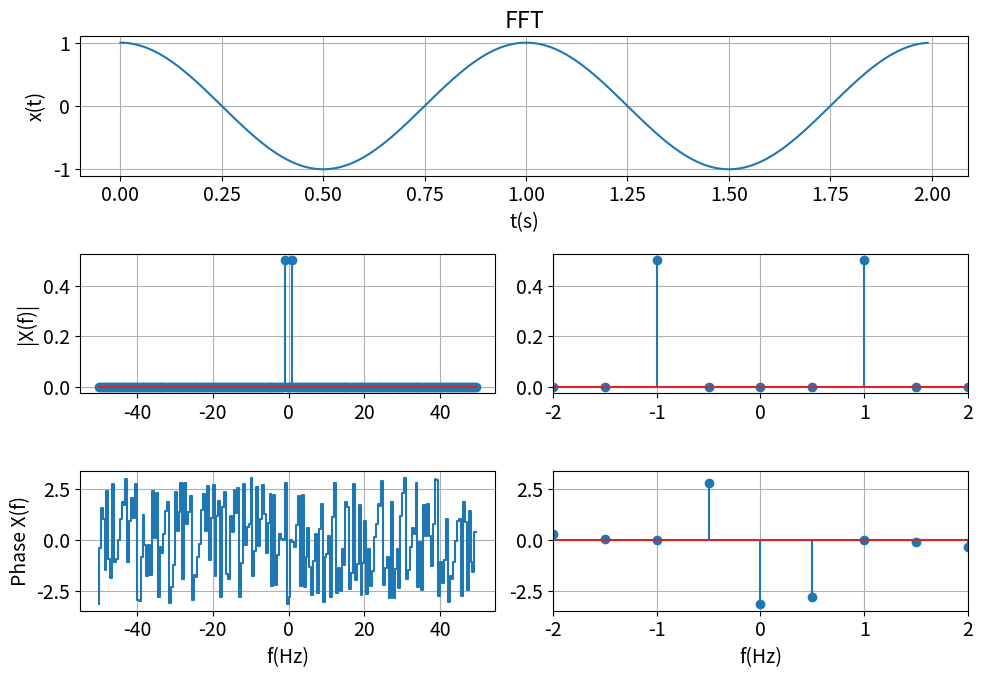
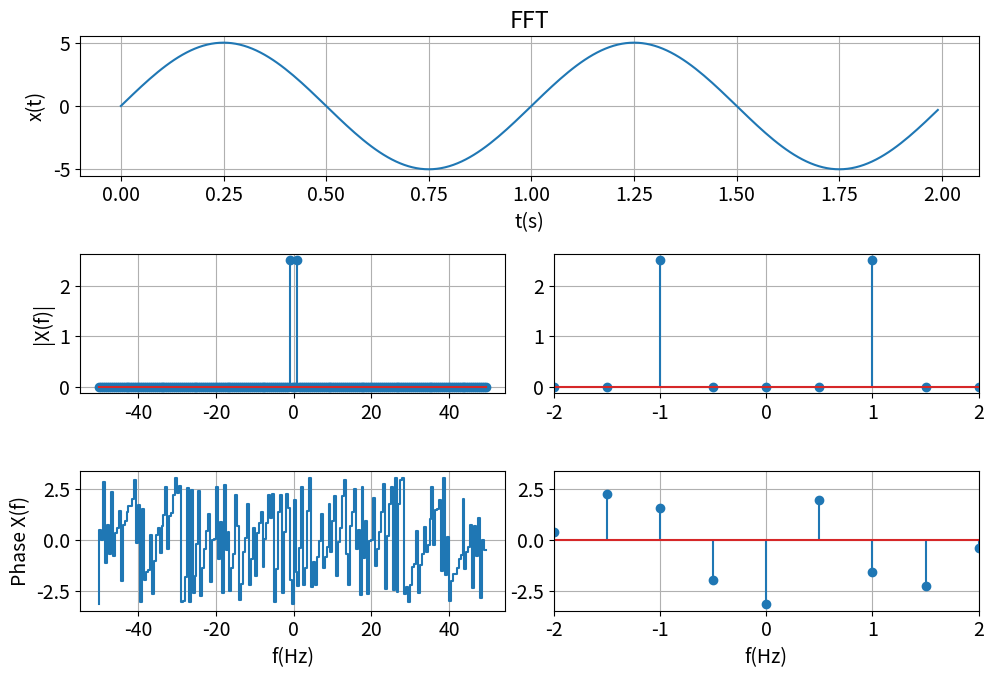
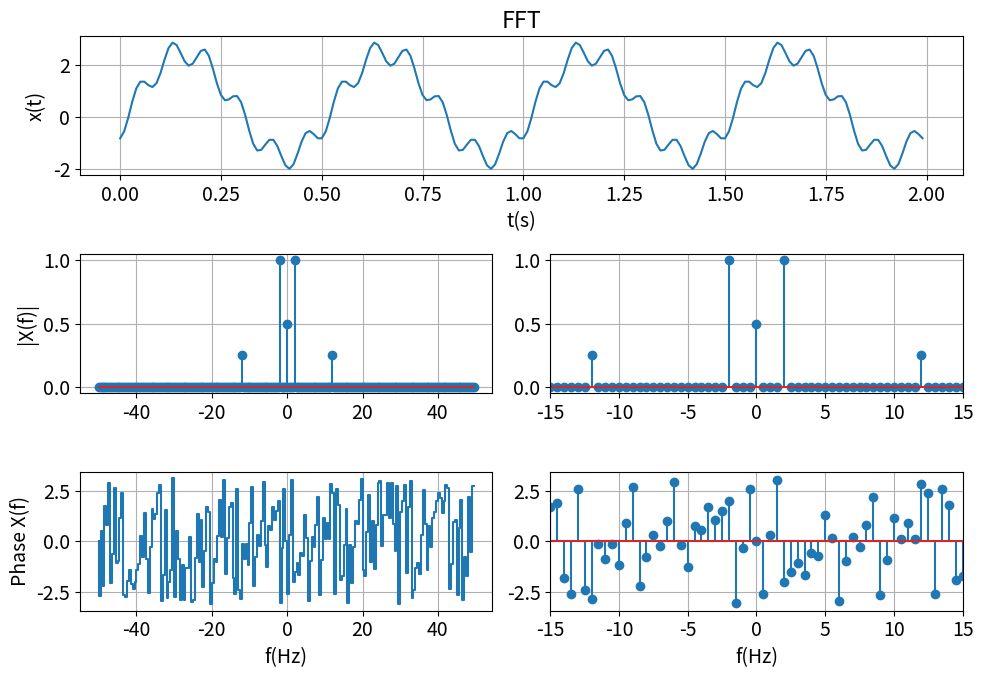
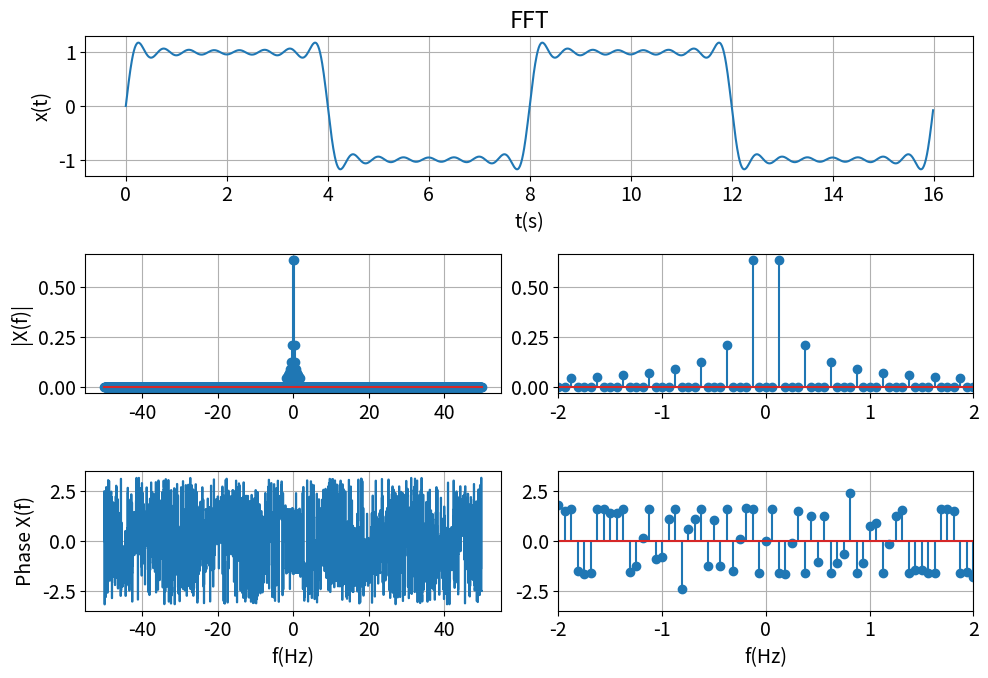
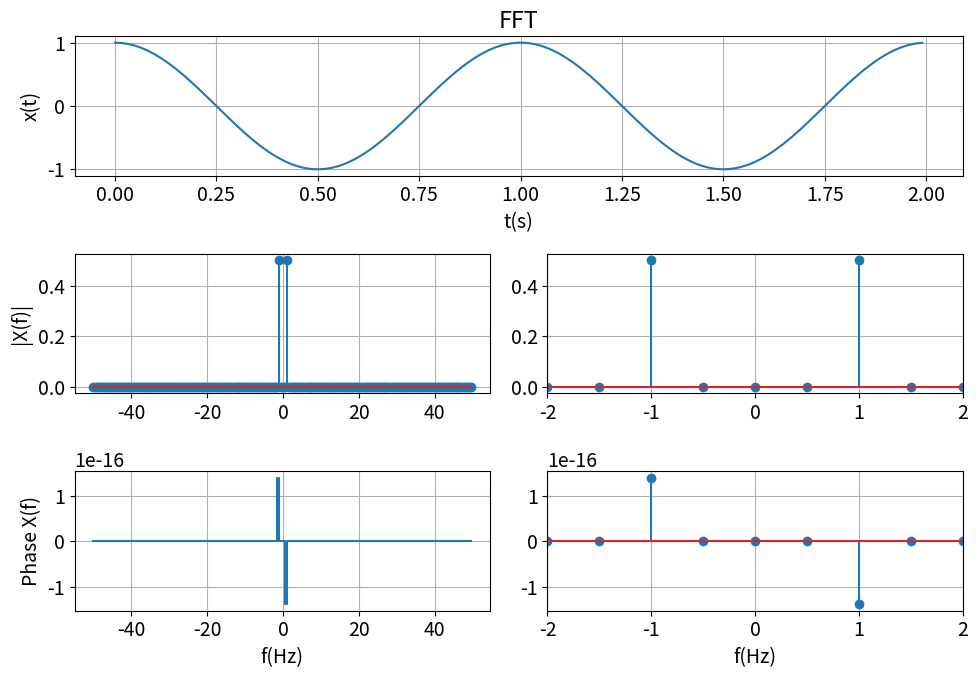
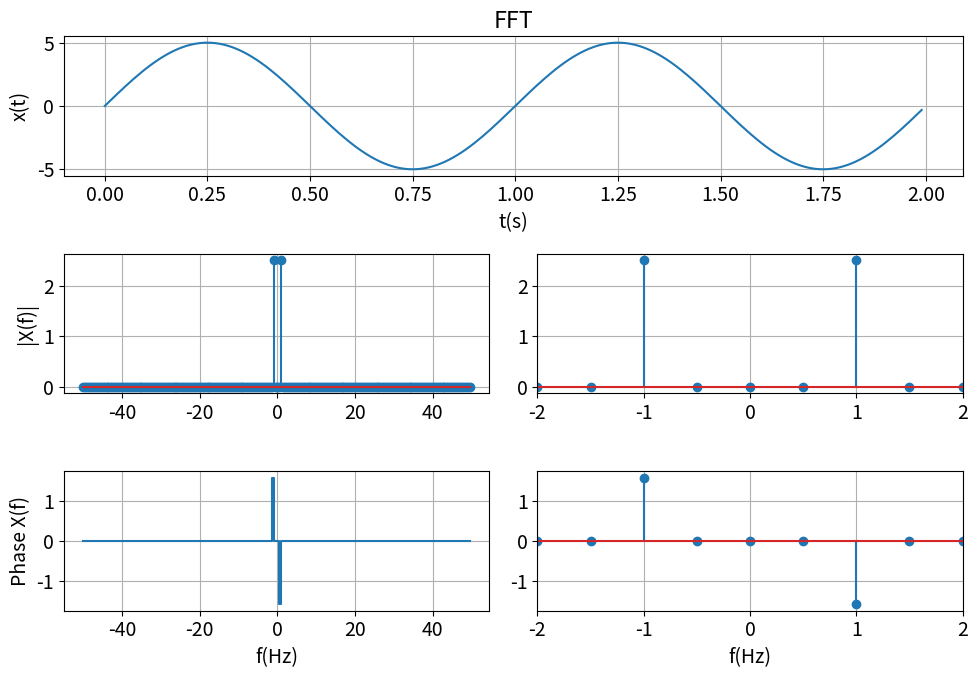
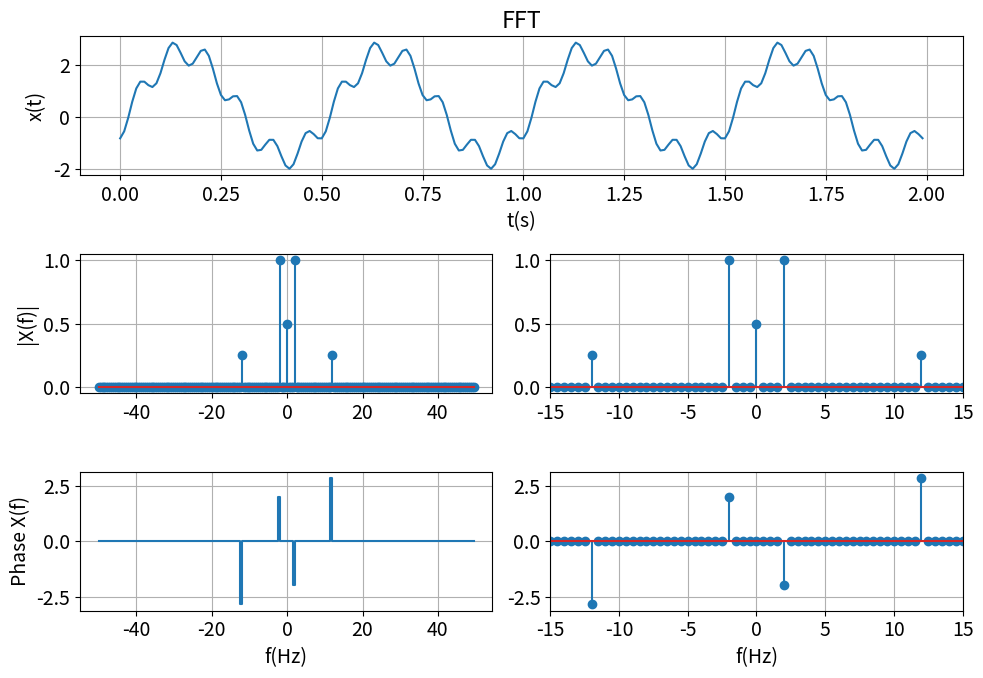
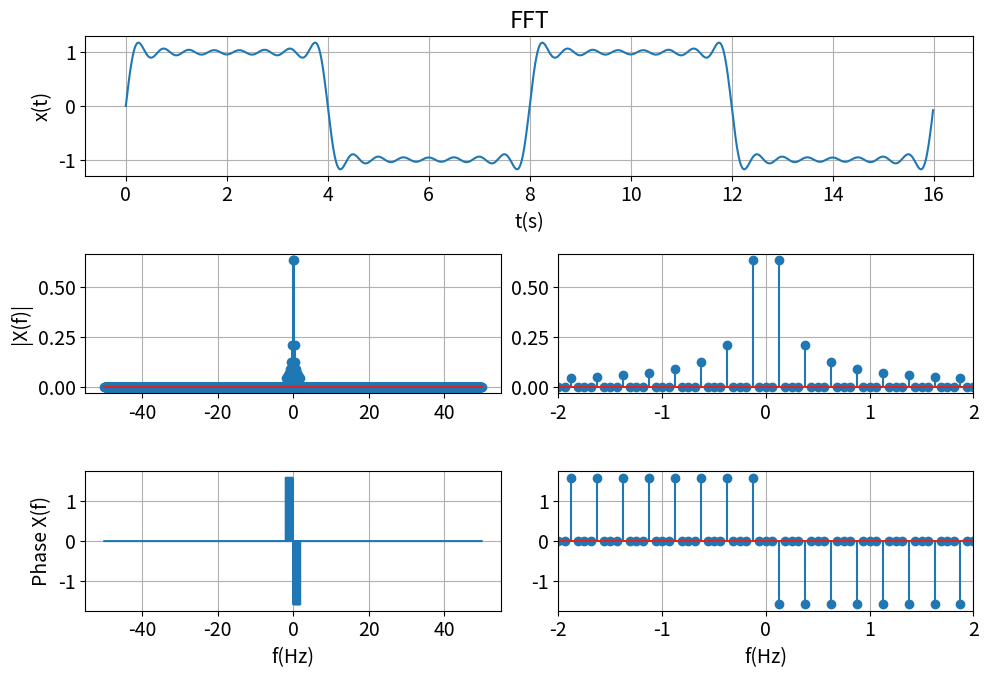

The matplotlib source for these figures, in order:
##############################################################################
#                                                 
#  David Vorous                                   
#  ECE-351-51                                     
#  Lab 9                                         
#  10-26-21
#  
##############################################################################

import numpy as np
import matplotlib.pyplot as plt
import scipy.fftpack

plt.rcParams.update({'font.size': 14}) # Set font size in plots

steps = 1e-2 # Define step size
t1 = np.arange(0, 2, steps)
t2 = np.arange(0, 16, steps)

# --- User - Defined Functions ---

x1 = np.cos(2 * np.pi * t1)
x2 = 5 * np.sin(2 * np.pi * t1)
x3 = 2 * np.cos((2*np.pi * 2*t1) - 2) + (np.sin((2*np.pi * 6*t1) + 3))**2

def w(T):
    return ((2 * np.pi)/T)
def bk(k):
    return ((2.0/(k * np.pi)) * (1 - np.cos(k * np.pi)))

def x(t, T, N):
    y = 0
    for k in np.arange(1, N + 1):
        y += ((np.sin(k * w(T) * t)) * bk(k))
    return y

x4 = x(t2, 8, 15)

def FFT1(x,fs):
    N = len(x)                        # find the length of the signal
    X_fft = scipy.fftpack.fft(x)      # perform the fast Fourier transform (fft)
    X_fft_shifted = scipy.fftpack.fftshift( X_fft ) # shift zero frequency components
                                                    # to the center of the spectrum             
    freq = np.arange(-N/2, N/2)*fs/N  # compute the frequencies for the output
                                      # signal , (fs is the sampling frequency and
                                      # needs to be defined previously in your code
    X_mag = np.abs( X_fft_shifted )/N # compute the magnitudes of the signal

    X_phi = np.angle( X_fft_shifted ) # compute the phases of the signal
    
    return freq, X_mag, X_phi

def FFT2(x,fs):
    N = len(x)                        # find the length of the signal
    X_fft = scipy.fftpack.fft(x)      # perform the fast Fourier transform (fft)
    X_fft_shifted = scipy.fftpack.fftshift( X_fft ) # shift zero frequency components
                                                    # to the center of the spectrum             
    freq = np.arange(-N/2, N/2)*fs/N  # compute the frequencies for the output
                                      # signal , (fs is the sampling frequency and
                                      # needs to be defined previously in your code
    X_mag = np.abs( X_fft_shifted )/N # compute the magnitudes of the signal

    X_phi = np.angle( X_fft_shifted ) # compute the phases of the signal
    
    for i in range(len(X_phi)):
        if (X_mag[i] < 1e-10):
            X_phi[i] = 0
    
    return freq, X_mag, X_phi

def FFT_plot1(t, freq, x, X_mag, X_phi):
    plt.figure(figsize = (10,7))
    plt.subplot(3,1,1)
    plt.plot(t,x)
    plt.grid()
    plt.xlabel('t(s)')
    plt.ylabel('x(t)')
    plt.title('FFT')
    
    plt.subplot(3,2,3)
    plt.stem(freq, X_mag)
    plt.grid()
    plt.ylabel('|X(f)|')
    
    plt.subplot(3,2,4)
    plt.stem(freq, X_mag)
    plt.grid()
    plt.xlim([-2,2])
    
    plt.subplot(3,2,5)
    plt.step(freq, X_phi)
    plt.grid()
    plt.ylabel('Phase X(f)')
    plt.xlabel('f(Hz)')
    
    plt.subplot(3,2,6)
    plt.stem(freq, X_phi)
    plt.grid()
    plt.xlim([-2,2])
    plt.xlabel('f(Hz)')
    
    plt.tight_layout()
    plt.show()
    
def FFT_plot2(t, freq, x, X_mag, X_phi):
    plt.figure(figsize = (10,7))
    plt.subplot(3,1,1)
    plt.plot(t,x)
    plt.grid()
    plt.xlabel('t(s)')
    plt.ylabel('x(t)')
    plt.title('FFT')
    
    plt.subplot(3,2,3)
    plt.stem(freq, X_mag)
    plt.grid()
    plt.ylabel('|X(f)|')
    
    plt.subplot(3,2,4)
    plt.stem(freq, X_mag)
    plt.grid()
    plt.xlim([-15,15])
    
    plt.subplot(3,2,5)
    plt.step(freq, X_phi)
    plt.grid()
    plt.ylabel('Phase X(f)')
    plt.xlabel('f(Hz)')
    
    plt.subplot(3,2,6)
    plt.stem(freq, X_phi)
    plt.grid()
    plt.xlim([-15,15])
    plt.xlabel('f(Hz)')
    
    plt.tight_layout()
    plt.show()


# -- Without De-Noiser:
    
freq1, X_mag1, X_phi1 = FFT1(x1, 1/steps)
FFT_plot1(t1, freq1, x1, X_mag1, X_phi1)

freq2, X_mag2, X_phi2 = FFT1(x2, 1/steps)
FFT_plot1(t1, freq2, x2, X_mag2, X_phi2)

freq3, X_mag3, X_phi3 = FFT1(x3, 1/steps)
FFT_plot2(t1, freq3, x3, X_mag3, X_phi3)

freq4, X_mag4, X_phi4 = FFT1(x4, 1/steps)
FFT_plot1(t2, freq4, x4, X_mag4, X_phi4)

# -- With De-Noiser:

freq1, X_mag1, X_phi1 = FFT2(x1, 1/steps)
FFT_plot1(t1, freq1, x1, X_mag1, X_phi1)

freq2, X_mag2, X_phi2 = FFT2(x2, 1/steps)
FFT_plot1(t1, freq2, x2, X_mag2, X_phi2)

freq3, X_mag3, X_phi3 = FFT2(x3, 1/steps)
FFT_plot2(t1, freq3, x3, X_mag3, X_phi3)

freq4, X_mag4, X_phi4 = FFT2(x4, 1/steps)
FFT_plot1(t2, freq4, x4, X_mag4, X_phi4)

